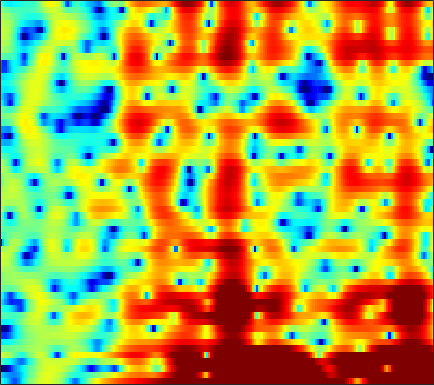

Values plotted in this chart, from the file beside it:
-3.3512, -4.0663, -5.2342, -6.674, -7.896, -9.5198, -10.461, -10.188, -8.5667, -6.4662, -4.5063, -3.2103, -1.7365, -0.51036, 0.27494, 1.1577, 1.8671, 2.303, 2.7571, 3.0669, 3.2366, 3.2752, 3.2111, 3.0087
-5.872, -6.46, -7.192, -7.828, -8.208, -8.532, -8.562, -8.326, -7.62, -6.518, -5.195, -4.152, -2.797, -1.539, -0.6805, 0.3403, 1.209, 1.763, 2.373, 2.832, 3.146, 3.284, 3.339, 3.254
-16.85, -19.97, -18.17, -14.46, -12.37, -10.29, -8.694, -7.708, -6.548, -5.486, -4.459, -3.7, -2.712, -1.741, -1.045, -0.1759, 0.6175, 1.153, 1.776, 2.296, 2.697, 2.92, 3.123, 3.211
-1.732, -2.302, -3.012, -3.724, -4.294, -5.152, -6.178, -7.076, -8.374, -9.29, -9.014, -7.952, -5.986, -3.978, -2.642, -1.123, 0.09982, 0.8264, 1.582, 2.111, 2.437, 2.571, 2.635, 2.616
2.596, 2.34, 1.919, 1.378, 0.8801, 0.09977, -0.7991, -1.539, -2.491, -3.126, -3.141, -2.686, -1.635, -0.4192, 0.4456, 1.424, 2.146, 2.487, 2.669, 2.511, 1.973, 1.268, -0.1553, -2.338
-1.004, -0.8473, -0.7018, -0.6082, -0.5616, -0.5105, -0.4556, -0.3995, -0.2909, -0.1366, 0.06978, 0.2562, 0.5429, 0.8459, 1.062, 1.309, 1.471, 1.517, 1.462, 1.251, 0.8855, 0.5109, -0.1075, -0.8113
-4.997, -4.834, -4.559, -4.194, -3.863, -3.363, -2.826, -2.411, -1.854, -1.326, -0.8225, -0.464, -0.02047, 0.3728, 0.6299, 0.9188, 1.142, 1.264, 1.371, 1.411, 1.398, 1.361, 1.294, 1.221
-10.86, -11.46, -11.48, -10.48, -9.305, -7.622, -6.038, -4.967, -3.704, -2.616, -1.69, -1.087, -0.3924, 0.1753, 0.5316, 0.9206, 1.222, 1.398, 1.577, 1.697, 1.771, 1.807, 1.842, 1.875
-13.45, -15.96, -17.32, -14.22, -11.53, -8.623, -6.386, -5.007, -3.492, -2.244, -1.206, -0.5537, 0.1693, 0.7425, 1.086, 1.431, 1.654, 1.743, 1.774, 1.718, 1.607, 1.5, 1.363, 1.277
-4.513, -4.744, -4.803, -4.522, -4.139, -3.479, -2.73, -2.116, -1.294, -0.5052, 0.2465, 0.7625, 1.375, 1.88, 2.18, 2.44, 2.525, 2.45, 2.152, 1.605, 0.8128, 0.05343, -1.115, -2.263
-1.655, -1.721, -1.849, -1.983, -2.081, -2.177, -2.166, -2.066, -1.787, -1.307, -0.6116, -0.0006391, 0.8836, 1.745, 2.307, 2.865, 3.172, 3.199, 2.931, 2.257, 1.108, -0.1545, -2.569, -6.216
-3.11, -3.328, -3.828, -4.53, -5.149, -6.094, -7.294, -8.515, -10.44, -11.38, -9.296, -6.724, -3.595, -1.122, 0.2977, 1.707, 2.66, 3.116, 3.417, 3.37, 3.012, 2.603, 1.959, 1.34
-4.81, -6.025, -8.096, -10.38, -11.62, -12.01, -11.59, -11.44, -11.47, -11.1, -9.028, -6.72, -3.641, -1.127, 0.3365, 1.851, 2.901, 3.415, 3.804, 3.916, 3.789, 3.572, 3.152, 2.672
-3.184, -4.56, -6.984, -9.929, -11.4, -10.33, -7.984, -6.307, -4.402, -2.822, -1.399, -0.3901, 0.8844, 1.976, 2.64, 3.326, 3.763, 3.898, 3.801, 3.441, 2.851, 2.271, 1.366, 0.411
-0.3286, -0.5908, -0.9645, -1.2, -1.222, -1.069, -0.68, -0.2302, 0.4423, 1.097, 1.734, 2.176, 2.677, 3.043, 3.228, 3.32, 3.175, 2.912, 2.288, 1.292, -0.1503, -1.598, -4.161, -7.75
-0.1278, 0.1456, 0.4374, 0.6645, 0.8013, 0.9739, 1.182, 1.338, 1.536, 1.742, 1.934, 2.057, 2.167, 2.217, 2.201, 2.063, 1.764, 1.419, 0.7876, -0.1103, -1.321, -2.437, -4.205, -6.185
-0.06255, 0.3315, 0.71, 0.9254, 1.01, 1.063, 1.047, 0.9927, 0.8971, 0.8107, 0.726, 0.6692, 0.6196, 0.5933, 0.5638, 0.5104, 0.4387, 0.3337, 0.1316, -0.1473, -0.5087, -0.8269, -1.25, -1.623
1.14, 1.272, 1.312, 1.202, 1.034, 0.7127, 0.2611, -0.1305, -0.6929, -1.271, -1.789, -2.074, -2.264, -2.229, -2.081, -1.736, -1.303, -0.9846, -0.6004, -0.2642, 0.01238, 0.1594, 0.3101, 0.4351
2.583, 2.416, 2.084, 1.637, 1.187, 0.3968, -0.6301, -1.573, -3.124, -5.01, -7.067, -8.415, -9.178, -8.39, -7.189, -5.491, -3.99, -2.974, -1.784, -0.7833, 0.04313, 0.5743, 1.136, 1.543
3.032, 2.76, 2.411, 1.981, 1.539, 0.7183, -0.4383, -1.627, -3.733, -6.586, -10.67, -14.8, -18.01, -14.07, -11.31, -8.518, -6.363, -4.896, -3.047, -1.399, -0.02678, 0.8214, 1.704, 2.274
0.4651, 0.6965, 1.292, 1.774, 1.967, 1.904, 1.432, 0.8073, -0.307, -1.808, -3.537, -4.9, -6.755, -8.694, -10.36, -12.66, -11.54, -8.442, -4.608, -1.656, 0.5353, 1.73, 2.824, 3.442
-12.66, -6.364, -2.361, -0.2394, 0.7383, 1.47, 1.696, 1.63, 1.218, 0.4988, -0.4593, -1.363, -2.817, -4.567, -6.077, -7.611, -7.183, -5.561, -2.917, -0.6557, 1.102, 2.107, 2.99, 3.446
-2.547, -2.317, -1.743, -1.071, -0.6292, -0.2136, 0.03821, 0.1213, 0.06215, -0.1053, -0.4189, -0.7049, -1.124, -1.531, -1.719, -1.811, -1.624, -1.261, -0.6266, 0.1173, 0.8137, 1.258, 1.73, 1.974
-0.5979, -0.9582, -1.294, -1.434, -1.45, -1.349, -1.147, -0.9975, -0.7689, -0.6072, -0.5168, -0.4901, -0.5004, -0.5228, -0.5273, -0.4933, -0.3679, -0.2115, 0.07165, 0.409, 0.7742, 1.021, 1.308, 1.501
-0.3652, -1.356, -2.61, -3.613, -3.944, -3.67, -2.873, -2.174, -1.284, -0.6301, -0.1809, 0.004348, 0.08625, 0.03266, -0.09074, -0.2475, -0.3272, -0.3258, -0.138, 0.2118, 0.6867, 1.076, 1.524, 1.894
0.02667, -1.887, -5.729, -13.06, -24.87, -10.53, -5.213, -2.858, -0.8721, 0.2898, 0.8965, 1.028, 0.829, 0.2259, -0.4821, -1.671, -2.949, -3.608, -3.515, -2.324, -0.7734, 0.3433, 1.565, 2.442
1.651, 0.692, -0.6881, -1.852, -2.241, -1.862, -0.878, -0.07525, 0.7549, 1.292, 1.413, 1.238, 0.6044, -0.5634, -1.847, -4.521, -8.846, -14.75, -15.39, -7.657, -3.502, -1.518, 0.344, 1.554
1.868, 1.724, 1.53, 1.348, 1.288, 1.268, 1.355, 1.41, 1.443, 1.361, 1.093, 0.7666, 0.1516, -0.6636, -1.388, -2.395, -3.327, -3.739, -3.72, -3.037, -2.06, -1.29, -0.438, 0.1606
1.41, 1.63, 1.849, 1.997, 2.063, 2.084, 2.031, 1.92, 1.714, 1.359, 0.9184, 0.5157, -0.07805, -0.6822, -1.121, -1.531, -1.831, -1.834, -1.682, -1.341, -0.9395, -0.6287, -0.3056, -0.1774
0.4741, 1.051, 1.643, 2.094, 2.291, 2.429, 2.36, 2.208, 1.839, 1.277, 0.5415, -0.1394, -1.172, -2.245, -2.957, -3.566, -3.53, -3.139, -2.333, -1.47, -0.6625, -0.1961, 0.2546, 0.4492
-1.138, 0.03633, 1.135, 1.802, 2.086, 2.224, 2.158, 1.981, 1.534, 0.8931, -0.1156, -1.137, -3.058, -5.943, -9.234, -15.54, -12.63, -8.366, -4.617, -2.238, -0.6897, 0.1163, 0.8016, 1.204
-0.3731, 0.3276, 0.9198, 1.072, 1.032, 0.7919, 0.5345, 0.3386, 0.1667, -0.06024, -0.4088, -0.869, -1.803, -3.138, -4.199, -5.217, -4.69, -3.606, -1.926, -0.5657, 0.3321, 0.7242, 0.9399, 0.8779
1.904, 1.594, 0.9265, -0.1596, -1.244, -3.031, -4.698, -5.181, -4.168, -2.535, -0.998, -0.1874, 0.5676, 0.9916, 1.257, 1.481, 1.808, 1.986, 2.234, 2.296, 2.087, 1.657, 0.6866, -0.8908
1.625, 0.9956, -0.1907, -1.81, -3.554, -6.779, -11.8, -13.97, -8.988, -4.759, -1.898, -0.394, 1.087, 2.128, 2.672, 3.201, 3.477, 3.579, 3.509, 3.174, 2.55, 1.815, 0.4343, -1.619
-0.8399, -1.274, -1.898, -2.652, -3.197, -3.858, -4.18, -4.109, -3.43, -2.331, -1.123, -0.2359, 0.7934, 1.635, 2.104, 2.577, 2.809, 2.882, 2.773, 2.478, 1.978, 1.49, 0.6976, -0.2057
-3.606, -3.782, -3.945, -4.005, -3.953, -3.732, -3.285, -2.806, -2.067, -1.181, -0.3105, 0.3294, 1.082, 1.688, 2.058, 2.376, 2.56, 2.557, 2.438, 2.183, 1.792, 1.448, 0.9114, 0.3817
-6.759, -6.958, -7.28, -7.233, -6.899, -5.887, -4.532, -3.386, -1.939, -0.6364, 0.4832, 1.181, 1.937, 2.483, 2.766, 2.963, 2.993, 2.898, 2.661, 2.286, 1.822, 1.411, 0.8248, 0.2235
-9.765, -10.51, -12.78, -17.27, -17.9, -11.57, -6.725, -4.124, -1.514, 0.3856, 1.813, 2.589, 3.325, 3.757, 3.882, 3.864, 3.591, 3.309, 2.78, 2.139, 1.428, 0.8254, -0.01974, -0.9982
-7.902, -7.724, -8.059, -8.419, -7.978, -5.782, -3.035, -1.182, 0.9026, 2.461, 3.597, 4.179, 4.613, 4.674, 4.493, 3.963, 3.157, 2.396, 1.281, 0.2021, -0.8025, -1.481, -2.482, -3.791
-2.446, -2.198, -1.823, -1.272, -0.8194, 0.0943, 1.137, 1.926, 2.97, 3.81, 4.39, 4.647, 4.672, 4.274, 3.702, 2.456, 0.6562, -1.208, -4.244, -7.248, -8.266, -7.533, -6.632, -6.467
0.04641, -0.01869, -0.03965, 0.139, 0.4338, 0.9412, 1.622, 2.152, 2.856, 3.495, 3.911, 4.069, 3.993, 3.541, 2.907, 1.567, -0.4277, -2.454, -6.188, -10.49, -11.08, -9.072, -6.829, -5.628
-0.8497, -1.394, -2.016, -2.44, -2.402, -1.943, -1.007, -0.1244, 1.009, 2.021, 2.811, 3.196, 3.448, 3.395, 3.121, 2.506, 1.604, 0.7852, -0.3226, -1.272, -1.893, -2.082, -2.131, -2.183
-3.835, -5.175, -7.591, -10.93, -13.23, -11.11, -6.981, -4.416, -1.832, 0.03593, 1.421, 2.172, 2.867, 3.233, 3.334, 3.263, 2.993, 2.686, 2.218, 1.692, 1.18, 0.8202, 0.3396, -0.1282
-5.374, -6.303, -8.061, -10.14, -11.04, -9.831, -6.935, -4.824, -2.478, -0.6436, 0.7654, 1.601, 2.436, 2.993, 3.262, 3.413, 3.377, 3.254, 2.936, 2.495, 1.951, 1.464, 0.7389, -0.0222
-4.922, -4.949, -5.002, -4.916, -4.703, -4.049, -3.099, -2.262, -1.069, 0.06208, 1.057, 1.71, 2.417, 2.961, 3.24, 3.458, 3.497, 3.406, 3.118, 2.647, 1.969, 1.317, 0.2596, -1.047
-4.515, -4.303, -3.971, -3.549, -3.162, -2.525, -1.778, -1.203, -0.3955, 0.4131, 1.171, 1.686, 2.309, 2.821, 3.119, 3.408, 3.527, 3.483, 3.271, 2.824, 2.114, 1.398, 0.1464, -1.569
-5.422, -5.436, -5.207, -4.666, -4.094, -3.291, -2.457, -1.851, -1.14, -0.4567, 0.2182, 0.7055, 1.367, 1.99, 2.43, 2.914, 3.257, 3.401, 3.402, 3.165, 2.675, 2.13, 1.146, -0.1194
-9.565, -11.16, -10.94, -8.661, -6.93, -5.193, -4.08, -3.486, -2.995, -2.697, -2.317, -1.858, -1.023, 0.05105, 0.8884, 1.906, 2.749, 3.237, 3.623, 3.744, 3.592, 3.296, 2.669, 1.848
-8.777, -11.73, -11.49, -8.323, -6.312, -4.812, -4.271, -4.391, -5.23, -6.935, -9.014, -9.26, -6.827, -3.536, -1.46, 0.7178, 2.333, 3.258, 4.095, 4.563, 4.689, 4.561, 4.101, 3.321
-0.6228, -1.22, -1.689, -1.881, -1.972, -2.219, -2.766, -3.597, -5.23, -7.675, -10.74, -11.65, -8.63, -4.869, -2.591, -0.2317, 1.53, 2.541, 3.591, 4.254, 4.564, 4.571, 4.285, 3.575
1.562, 1.211, 0.7151, 0.1891, -0.3441, -1.104, -2.023, -2.775, -3.886, -4.907, -5.539, -5.556, -5.123, -4.095, -3.161, -1.846, -0.5765, 0.245, 1.229, 2.014, 2.588, 2.858, 2.975, 2.787
1.912, 1.772, 1.38, 0.7767, 0.2027, -0.8178, -2.108, -3.185, -4.751, -6.256, -7.438, -7.829, -7.532, -6.709, -5.932, -4.768, -3.675, -2.899, -1.906, -0.8717, 0.1344, 0.8224, 1.588, 2.169
1.983, 2.061, 1.833, 1.223, 0.5715, -0.6518, -2.328, -3.987, -6.871, -11.06, -17.63, -21.72, -15.6, -11.61, -9.879, -8.653, -8.108, -7.742, -6.995, -5.482, -3.503, -1.958, -0.105, 1.385
2.115, 2.199, 2.03, 1.528, 0.8992, -0.1908, -1.639, -2.957, -5.095, -7.605, -9.964, -10.98, -10.75, -10.05, -9.775, -10.35, -12.37, -15.94, -31.84, -14.92, -7.901, -4.672, -1.646, 0.5207
2.041, 1.964, 1.698, 1.274, 0.8309, 0.07561, -0.8071, -1.566, -2.607, -3.615, -4.507, -5.071, -5.585, -6.023, -6.392, -6.942, -7.602, -7.975, -7.852, -6.545, -4.515, -2.919, -0.9823, 0.6265
1.527, 1.285, 0.8837, 0.4343, 0.1059, -0.3791, -0.8835, -1.282, -1.794, -2.268, -2.671, -2.904, -3.209, -3.393, -3.484, -3.487, -3.379, -3.132, -2.654, -1.94, -1.028, -0.3117, 0.6204, 1.408
0.581, 0.09301, -0.5161, -1.064, -1.4, -1.698, -1.928, -2.013, -2.127, -2.214, -2.277, -2.295, -2.292, -2.209, -2.064, -1.805, -1.389, -0.9981, -0.3279, 0.4071, 1.167, 1.687, 2.249, 2.604
-1.306, -2.546, -3.91, -4.689, -4.885, -4.756, -4.419, -4.134, -3.75, -3.397, -3.12, -3.001, -2.83, -2.761, -2.663, -2.344, -1.64, -0.9086, 0.3162, 1.59, 2.704, 3.404, 4.08, 4.419
